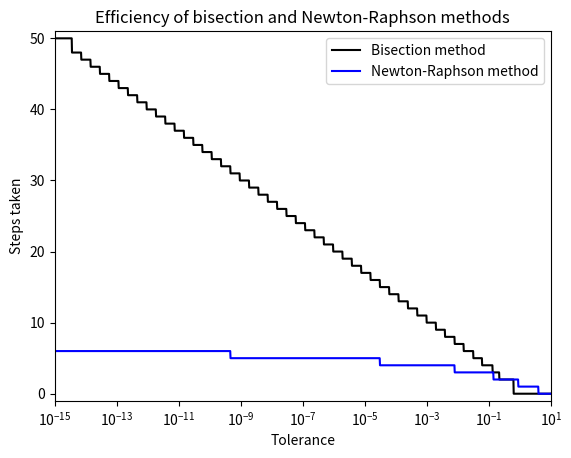

Recreate this plot in Python.
import numpy as np
import matplotlib.pyplot as plt

def parabola(x, a, b, c):
    return a * x ** 2 + b * x + c

def parabola_prime(x, a, b):
    return 2 * a * x + b

def f(x):
    return parabola(x, 2, -10, 12)

def f_prime(x):
    return parabola_prime(x, 2, -10)

def nsteps_f1(tol, x1, x3):
    nsteps = 0
    x2 = (x1 + x3) / 2
    while abs(f(x2)) > tol:
        x2 = (x1 + x3) / 2
        if f(x2) < 0:
            x1 = x2
        elif f(x2) > 0:
            x3 = x2
        nsteps += 1
    return nsteps

tol_range1 = []
for i in np.linspace(-15.0, 1.0, 1700, endpoint = True):
    tol_range1.append(10.0 ** i)

nsteps_range_2point5_4 = []
for i in tol_range1:
    nsteps_range_2point5_4.append(nsteps_f1(i, 2.5, 4))

def nsteps_f2(tol, x1):
    nsteps = 0
    while abs(f(x1)) > tol:
        x1 = x1 - f(x1) / f_prime(x1)
        nsteps += 1
    return nsteps

tol_range2 = []
for i in np.linspace(-15.0, 1.0, 1700, endpoint = True):
    tol_range2.append(10.0 ** i)

nsteps_range_1 = []
for i in tol_range2:
    nsteps_range_1.append(nsteps_f2(i, 1.0))

plt.plot(tol_range1, nsteps_range_2point5_4, color = "black", label = "Bisection method")
plt.plot(tol_range2, nsteps_range_1, color = "blue", label = "Newton-Raphson method")
plt.xscale("log")
plt.xlabel("Tolerance")
plt.ylabel("Steps taken")
plt.title("Efficiency of bisection and Newton-Raphson methods")
plt.axis([10 ** -15, 10, -1, 51])
plt.legend(loc = "upper right")
plt.show()